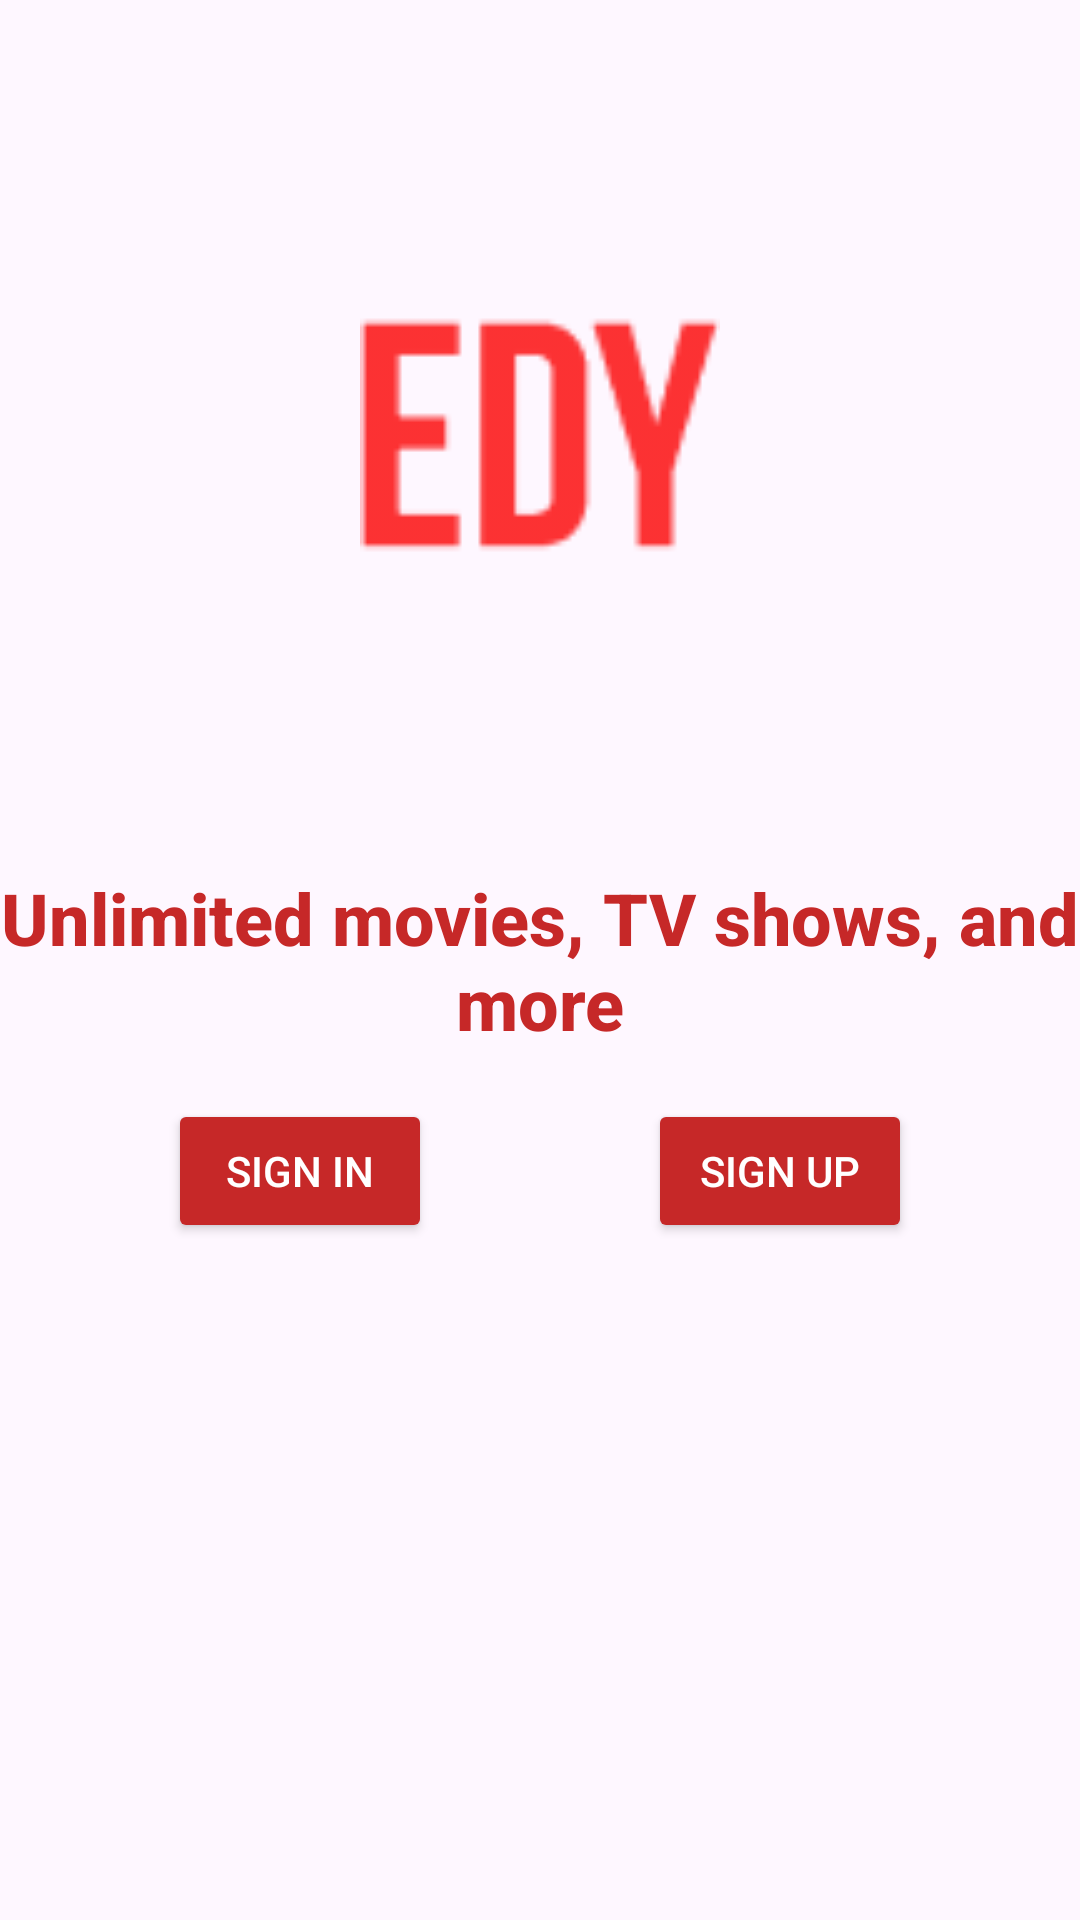

Produce the Android XML layout that renders to this screen, including the resource entries it uses.
<!-- AndroidManifest.xml: application theme Theme.TrialActivities -->
<!-- res/layout/activity_main.xml -->
<?xml version="1.0" encoding="utf-8"?>
<androidx.constraintlayout.widget.ConstraintLayout xmlns:android="http://schemas.android.com/apk/res/android"
    xmlns:app="http://schemas.android.com/apk/res-auto"
    xmlns:tools="http://schemas.android.com/tools"

    android:id="@+id/main"
    android:layout_width="match_parent"
    android:layout_height="match_parent"
    android:background="@drawable/gradient_background"
    tools:context=".activities.MainActivity">

    <ImageView
        android:id="@+id/logo"
        android:layout_width="wrap_content"
        android:layout_height="wrap_content"
        android:scaleX="5"
        android:scaleY="5"
        android:src="@drawable/ic_logo"
        app:layout_constraintBottom_toTopOf="@+id/title"
        app:layout_constraintEnd_toEndOf="parent"
        app:layout_constraintStart_toStartOf="parent"
        app:layout_constraintTop_toTopOf="parent">

    </ImageView>

    <TextView
        android:id="@+id/title"
        android:layout_width="wrap_content"
        android:layout_height="wrap_content"
        android:text="@string/first_title"
        android:textSize="24sp"
        android:textColor="@color/red"
        android:fontFamily="sans-serif-medium"
        android:gravity="center"
        android:textStyle="bold"
        app:layout_constraintTop_toTopOf="parent"
        app:layout_constraintBottom_toBottomOf="parent"
        app:layout_constraintStart_toStartOf="parent"
        app:layout_constraintEnd_toEndOf="parent" />

    <Button
        android:id="@+id/button_signIn"
        android:layout_width="wrap_content"
        android:layout_height="wrap_content"
        android:text="@string/sign_in_btn"
        android:textColor="@color/white"
        android:backgroundTint="@color/red"
        app:layout_constraintTop_toBottomOf="@id/title"
        app:layout_constraintStart_toStartOf="parent"
        app:layout_constraintEnd_toStartOf="@id/button_signUp"
        android:layout_marginTop="16dp"
        android:layout_marginEnd="8dp" />

    <Button
        android:id="@+id/button_signUp"
        android:layout_width="wrap_content"
        android:layout_height="wrap_content"
        android:text="@string/sign_up_btn"
        android:textColor="@color/white"
        android:backgroundTint="@color/red"
        app:layout_constraintTop_toBottomOf="@id/title"
        app:layout_constraintStart_toEndOf="@id/button_signIn"
        app:layout_constraintEnd_toEndOf="parent"
        android:layout_marginTop="16dp"
        android:layout_marginStart="8dp" />

</androidx.constraintlayout.widget.ConstraintLayout>
<!-- resources referenced by this layout -->
<resources>
  <color name="red">#FFC62828</color>
  <color name="white">#FFFFFFFF</color>
  <!-- drawable ic_logo: png bitmap (drawable-hdpi, 605 bytes) -->
  <string name="first_title">Unlimited movies, TV shows, and more</string>
  <string name="sign_in_btn">Sign In</string>
  <string name="sign_up_btn">Sign Up</string>
  <style name="Theme.TrialActivities" parent="Base.Theme.TrialActivities" />
  <style name="Base.Theme.TrialActivities" parent="Theme.Material3.DayNight.NoActionBar">
          
          
      </style>
</resources>
